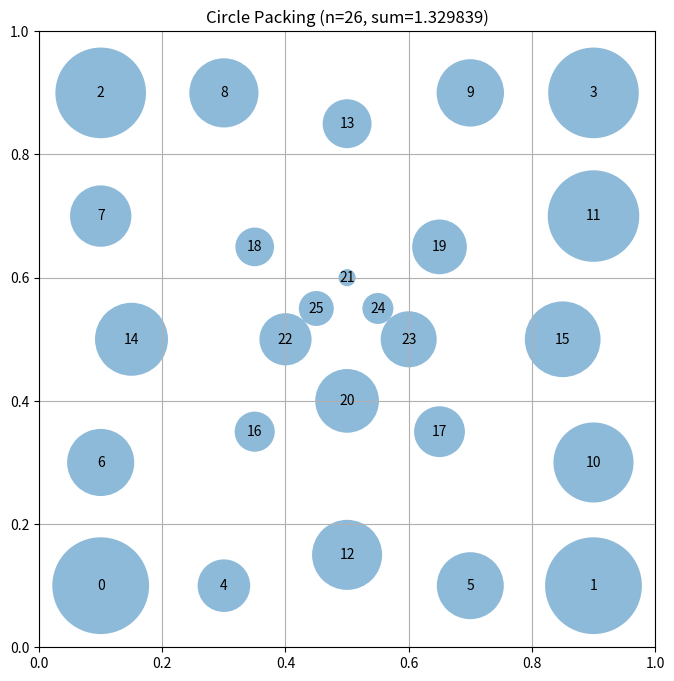

Write Python code to recreate this figure.
# EVOLVE-BLOCK-START
"""Constructor-based circle packing for n=26 circles - Corner-heavy pattern"""
import numpy as np


def construct_packing():
    """
    Construct a specific arrangement of 26 circles in a unit square
    that attempts to maximize the sum of their radii.

    Returns:
        Tuple of (centers, radii, sum_of_radii)
        centers: np.array of shape (26, 2) with (x, y) coordinates
        radii: np.array of shape (26) with radius of each circle
        sum_radii: Sum of all radii
    """
    n = 26
    centers = np.zeros((n, 2))

    # Place circles in corners and along edges for larger radii
    # 4 large circles in corners
    centers[0] = [0.1, 0.1]
    centers[1] = [0.9, 0.1]
    centers[2] = [0.1, 0.9]
    centers[3] = [0.9, 0.9]
    
    # 4 circles along each edge (12 total)
    centers[4] = [0.3, 0.1]
    centers[5] = [0.7, 0.1]
    centers[6] = [0.1, 0.3]
    centers[7] = [0.1, 0.7]
    centers[8] = [0.3, 0.9]
    centers[9] = [0.7, 0.9]
    centers[10] = [0.9, 0.3]
    centers[11] = [0.9, 0.7]
    
    # 4 edge-mid circles
    centers[12] = [0.5, 0.15]
    centers[13] = [0.5, 0.85]
    centers[14] = [0.15, 0.5]
    centers[15] = [0.85, 0.5]
    
    # 4 center-region circles
    centers[16] = [0.35, 0.35]
    centers[17] = [0.65, 0.35]
    centers[18] = [0.35, 0.65]
    centers[19] = [0.65, 0.65]
    
    # 4 more center circles
    centers[20] = [0.5, 0.4]
    centers[21] = [0.5, 0.6]
    centers[22] = [0.4, 0.5]
    centers[23] = [0.6, 0.5]
    
    # 3 more
    centers[24] = [0.55, 0.55]
    centers[25] = [0.45, 0.55]
    
    centers = np.clip(centers, 0.02, 0.98)
    radii = compute_max_radii(centers)
    sum_radii = np.sum(radii)
    
    return centers, radii, sum_radii


def compute_max_radii(centers):
    n = centers.shape[0]
    radii = np.ones(n)

    for i in range(n):
        x, y = centers[i]
        radii[i] = min(x, y, 1 - x, 1 - y)

    for i in range(n):
        for j in range(i + 1, n):
            dist = np.sqrt(np.sum((centers[i] - centers[j]) ** 2))
            if radii[i] + radii[j] > dist:
                scale = dist / (radii[i] + radii[j])
                radii[i] *= scale
                radii[j] *= scale

    return radii
# EVOLVE-BLOCK-END
# This part remains fixed (not evolved)
def run_packing():
    """Run the circle packing constructor for n=26"""
    centers, radii, sum_radii = construct_packing()
    return centers, radii, sum_radii


def visualize(centers, radii):
    """
    Visualize the circle packing

    Args:
        centers: np.array of shape (n, 2) with (x, y) coordinates
        radii: np.array of shape (n) with radius of each circle
    """
    import matplotlib.pyplot as plt
    from matplotlib.patches import Circle

    fig, ax = plt.subplots(figsize=(8, 8))

    # Draw unit square
    ax.set_xlim(0, 1)
    ax.set_ylim(0, 1)
    ax.set_aspect("equal")
    ax.grid(True)

    # Draw circles
    for i, (center, radius) in enumerate(zip(centers, radii)):
        circle = Circle(center, radius, alpha=0.5)
        ax.add_patch(circle)
        ax.text(center[0], center[1], str(i), ha="center", va="center")

    plt.title(f"Circle Packing (n={len(centers)}, sum={sum(radii):.6f})")
    plt.show()


if __name__ == "__main__":
    centers, radii, sum_radii = run_packing()
    print(f"Sum of radii: {sum_radii}")
    # AlphaEvolve improved this to 2.635

    # Uncomment to visualize:
    visualize(centers, radii)
